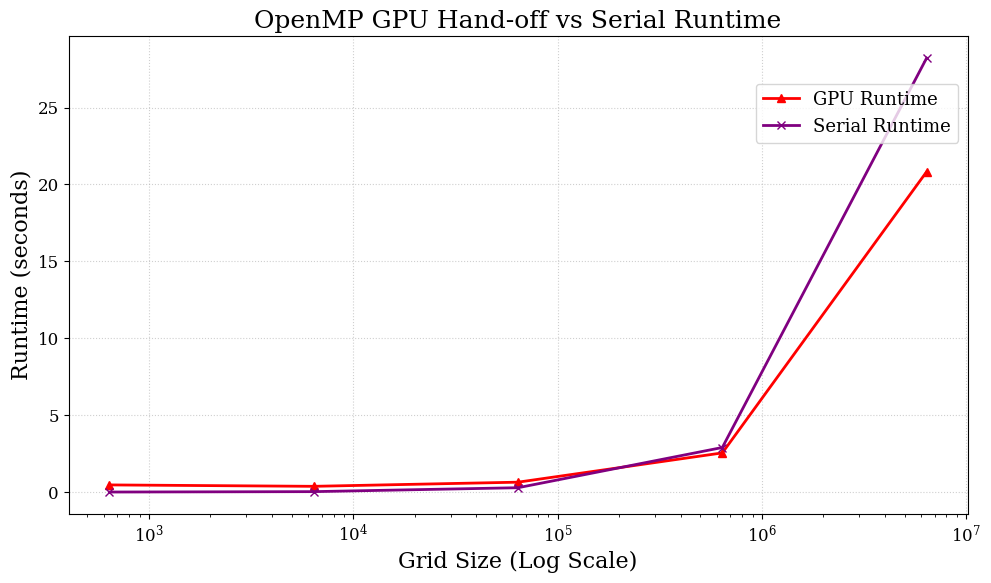

Generate this figure with matplotlib:
import matplotlib.pyplot as plt
import numpy as np
from matplotlib.ticker import ScalarFormatter


# Strong Scaling Times
strong_parallel_runtimes = {
    1: [44.945557, 44.879691, 44.903810],
    2: [22.672265, 22.753485, 22.737768],
    4: [11.516030, 11.496270, 11.496318],
    8: [5.667573, 5.685608, 5.672346],
    16: [2.860172, 2.855245, 2.863610],
    32: [1.444306, 1.445751, 1.451835],
    64: [0.758845, 0.750487, 0.752842],
    128: [0.464932, 0.455544, 0.456503],
    256: [0.475227, 0.473653, 0.475763]
}
serial_runtime = np.mean([32.327800, 32.317861, 32.186377])



# Weak Scaling Times
weak_parallel_runtimes = {
    1: [0.696535, 0.697438, 0.698123],
    2: [0.709091, 0.718187, 0.710930],
    4: [0.725008, 0.724247, 0.716528],
    8: [0.725760, 0.720584, 0.725570],
    16: [0.733580, 0.734949, 0.731773],
    32: [0.736842, 0.748247, 0.739362],
    64: [0.755325, 0.753304, 0.748040],
    128: [0.880054, 0.884189, 0.887827],
    256: [1.715259, 1.701976, 1.694138]
}

# OpenMP GPU Handoff
# TODO: Add runtimes for varying grid sizes
gpu_grid_runtimes = {
    640: [0.702867, 0.346366, 0.345958],
    6400: [0.371401, 0.372639, 0.376987],
    64_000: [0.641372, 0.647557, 0.641322],
    640_000: [2.544907, 2.541085, 2.554037],
    6_400_000: [21.204373, 20.643135, 20.640450]
}

serial_grid_runtimes = {
    640: [0.002798, 0.002812, 0.002801],
    6400: [0.028104, 0.028119, 0.028153],
    64_000: [0.282889, 0.283273, 0.282648],
    640_000: [2.898531, 2.897519, 2.897393],
    6_400_000: [28.203958, 28.224334, 28.235563]
}


plt.rcParams.update({
    "font.family": "serif",
    "font.size": 14,
    "axes.labelsize": 16,
    "axes.titlesize": 18,
    "xtick.labelsize": 12,
    "ytick.labelsize": 12,
    "legend.fontsize": 13,
    "figure.dpi": 120
})

fig, ax = plt.subplots(figsize=(10, 6))

def get_stats_from_dict(data_dict, data_dict_name, entity="processes"):
    entity_count = list(data_dict.keys())
    mean_runtime, std_dev, min_time, max_time = [], [], [], []
    print(f"###### STATS FOR {data_dict_name} RUNTIMES ######")

    for curr_entity in sorted(entity_count):
        curr_runtimes = data_dict[curr_entity]
        curr_mean, curr_std, curr_min, curr_max = np.average(curr_runtimes), np.std(curr_runtimes), min(curr_runtimes), max(curr_runtimes)
        print(f"#### For {curr_entity} {entity} ####")
        print(f"All Times: {curr_runtimes}\nMean Runtime: {curr_mean}\nStd Dev: {curr_std}\nMin Observation: {curr_min}\nMax Observation: {curr_max}")
        mean_runtime.append(curr_mean)
        std_dev.append(curr_std)
        min_time.append(curr_min)
        max_time.append(curr_max)
    
    return mean_runtime, std_dev, min_time, max_time


def plot_serial_parallel_comparison(title, show_serial=True):
    process_count = list(strong_parallel_runtimes.keys())
    mean_runtime, std_dev, min_time, max_time = [], [], [], []
    print("###### STATS FOR STRONG-SCALING RUNTIMES ######")

    for process in sorted(process_count):
        curr_runtimes = strong_parallel_runtimes[process]
        curr_mean, curr_std, curr_min, curr_max = np.average(curr_runtimes), np.std(curr_runtimes), min(curr_runtimes), max(curr_runtimes)
        print(f"#### For {process} threads ####")
        print(f"All Times: {curr_runtimes}\nMean Runtime: {curr_mean}\nStd Dev: {curr_std}\nMin Observation: {curr_min}\nMax Observation: {curr_max}")
        mean_runtime.append(curr_mean)
        std_dev.append(curr_std)
        min_time.append(curr_min)
        max_time.append(curr_max)

    # TODO: Maybe add plot lines for std deviation/error? 
    ax.plot(process_count, mean_runtime, marker='o', linestyle='-', linewidth=2,
            color='steelblue', label='MPI Runtime')

    if show_serial:
        ax.axhline(serial_runtime, color='gray', linestyle='--', linewidth=1.5,
                label=f'Serial Runtime ({serial_runtime:.1f}s)')

    ax.set_title(f"{title} (6.4mil elements, 1k iterations)")
    ax.set_xlabel("Number of Threads (Log Scale)")
    ax.set_ylabel("Runtime (seconds)")

    ax.set_xticks(process_count)
    ax.get_xaxis().set_major_formatter(ScalarFormatter())
    ax.grid(True, which='major', linestyle=':', linewidth=0.8, alpha=0.6)

    for x, y in zip(process_count, mean_runtime):
        ax.annotate(f"{y:.1f}s", (x, y), textcoords="offset points",
                    xytext=(0, 8), ha='center', fontsize=11)

    ax.legend(frameon=True, loc='upper right', bbox_to_anchor=(1, 0.92))

    plt.tight_layout()
    plt.xscale("log")
    plt.show()

def plot_weak_scaling():
    process_count = list(weak_parallel_runtimes.keys())
    mean_runtime, std_dev, min_time, max_time = [], [], [], []
    print("###### STATS FOR WEAK-SCALING RUNTIMES (100k items per threads, 1k iterations) ######")

    for process in sorted(process_count):
        curr_runtimes = weak_parallel_runtimes[process]
        curr_mean, curr_std, curr_min, curr_max = np.average(curr_runtimes), np.std(curr_runtimes), min(curr_runtimes), max(curr_runtimes)
        print(f"#### For {process} threads ####")
        print(f"All Times: {curr_runtimes}\nMean Runtime: {curr_mean}\nStd Dev: {curr_std}\nMin Observation: {curr_min}\nMax Observation: {curr_max}")
        mean_runtime.append(curr_mean)
        std_dev.append(curr_std)
        min_time.append(curr_min)
        max_time.append(curr_max)

    # TODO: Maybe add plot lines for std deviation/error? 
    ax.plot(process_count, mean_runtime, marker='o', linestyle='-', linewidth=2,
            color='steelblue', label='OMP Runtime')

    ax.set_title(f"Weak Scaling Plot (100k/per thread, 1k iters)")
    ax.set_xlabel("Number of Threads (Log Scale)")
    ax.set_ylabel("Runtime (seconds)")

    # ax.set_yticks(range(0, 50, 5))
    ax.set_xticks(process_count)
    ax.get_xaxis().set_major_formatter(ScalarFormatter())
    ax.grid(True, which='major', linestyle=':', linewidth=0.8, alpha=0.6)

    # for x, y in zip(process_count, mean_runtime):
    #     ax.annotate(f"{y:.1f}s", (x, y), textcoords="offset points",
    #                 xytext=(0, 8), ha='center', fontsize=11)

    ax.legend(frameon=True, loc='upper right', bbox_to_anchor=(1, 0.92))

    plt.tight_layout()
    plt.xscale("log")
    plt.show()

def compare_gpu_serial():
    mean_runtime_gpu, _, _, _ = get_stats_from_dict(gpu_grid_runtimes, "Base MPI (8 Cores)", entity="elements")
    mean_runtime_serial, _, _, _ = get_stats_from_dict(serial_grid_runtimes, "Async Only (8 Cores)", entity="elements")

    grid_sizes = list(gpu_grid_runtimes.keys())

    ax.plot(grid_sizes, mean_runtime_gpu, marker="^", linestyle="-", linewidth=2, color="red", label="GPU Runtime")
    ax.plot(grid_sizes, mean_runtime_serial, marker="x", linestyle="-", linewidth=2, color="purple", label="Serial Runtime")

    ax.set_title(f"OpenMP GPU Hand-off vs Serial Runtime")
    ax.set_xlabel("Grid Size (Log Scale)")
    ax.set_ylabel("Runtime (seconds)")

    ax.set_xticks(grid_sizes)
    ax.get_xaxis().set_major_formatter(ScalarFormatter())
    ax.grid(True, which='major', linestyle=':', linewidth=0.8, alpha=0.6)

    # for x, y in zip(process_count, mean_runtime):
    #     ax.annotate(f"{y:.1f}s", (x, y), textcoords="offset points",
    #                 xytext=(0, 8), ha='center', fontsize=11)

    ax.legend(frameon=True, loc='upper right', bbox_to_anchor=(1, 0.92))

    plt.tight_layout()
    plt.xscale("log")
    plt.show()

# # Strong Scaling Plot (With Serial Comparison)
# plot_serial_parallel_comparison(title="Strong Scaling Plot", show_serial=True)

# # Weak Scaling Plot
# plot_weak_scaling()

# Grid Size Comparison for GPU
compare_gpu_serial()